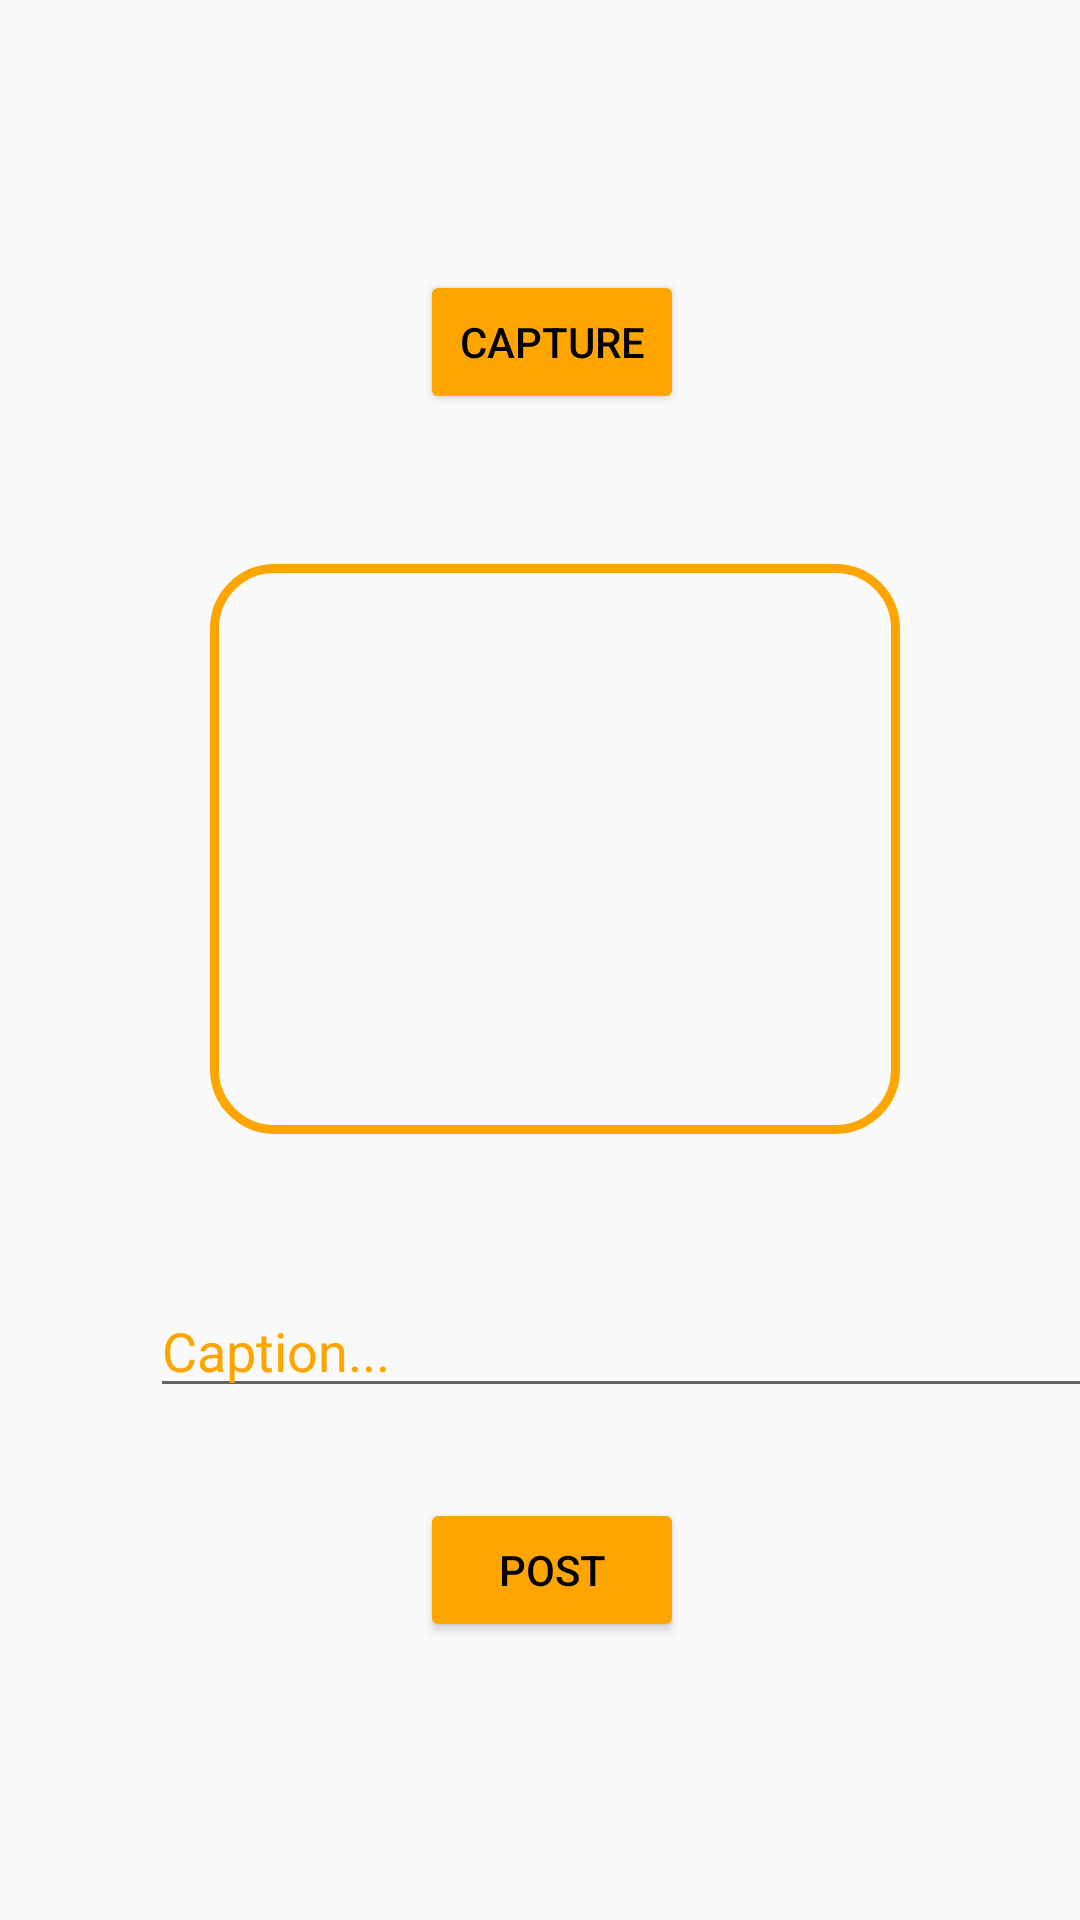

Here is an Android app screen rendered from its layout file. Give the layout XML and the strings, colors and styles it references.
<!-- AndroidManifest.xml: application theme Theme.FindFun -->
<!-- res/layout/fragment_compose.xml -->
<?xml version="1.0" encoding="utf-8"?>
<LinearLayout xmlns:android="http://schemas.android.com/apk/res/android"
    xmlns:app="http://schemas.android.com/apk/res-auto"
    xmlns:tools="http://schemas.android.com/tools"
    android:orientation="vertical"
    android:layout_width="match_parent"
    android:layout_height="match_parent"
    tools:context=".ComposeFragment">

    <Button
        android:id="@+id/btnCapture"
        android:layout_width="wrap_content"
        android:layout_height="wrap_content"
        android:layout_marginStart="140dp"
        android:layout_marginTop="90dp"
        android:text="Capture"
        android:textColor="@color/black"
        android:backgroundTint="@color/orangeyellow"
        app:layout_constraintStart_toStartOf="parent"
        app:layout_constraintTop_toBottomOf="@id/etCaption" />

    <ImageView
        android:id="@+id/ivImage1"
        android:layout_width="230dp"
        android:layout_height="190dp"
        android:padding="5dp"
        android:layout_marginStart="70dp"
        android:layout_marginTop="50dp"
        android:layout_marginEnd="103dp"
        app:layout_constraintTop_toBottomOf="@id/btnCapture"
        tools:srcCompat="@tools:sample/avatars"
        android:background="@drawable/background_border"/>

    <EditText
        android:id="@+id/etCaption"
        android:layout_width="320dp"
        android:layout_height="wrap_content"
        android:layout_marginStart="50dp"
        android:layout_marginTop="50dp"
        android:layout_marginEnd="100dp"
        android:ems="10"
        android:hint="Caption..."
        android:textColor="@color/orangeyellow"
        android:textColorHint="@color/orangeyellow"
        android:inputType="textPersonName"
        app:layout_constraintEnd_toEndOf="parent"
        app:layout_constraintStart_toStartOf="parent"
        app:layout_constraintTop_toTopOf="parent" />

    <Button
        android:id="@+id/btnPost"
        android:layout_width="wrap_content"
        android:layout_height="wrap_content"
        android:layout_marginStart="140dp"
        android:layout_marginTop="30dp"
        android:text="Post"
        android:textColor="@color/black"
        android:backgroundTint="@color/orangeyellow"
        app:layout_constraintStart_toStartOf="parent"
        app:layout_constraintTop_toBottomOf="@id/ivImage" />


</LinearLayout>
<!-- resources referenced by this layout -->
<resources>
  <color name="black">#FF000000</color>
  <color name="orangeyellow">#FFA500</color>
  <!-- drawable background_border (drawable) -->
  <?xml version="1.0" encoding="utf-8"?>
  <shape xmlns:android="http://schemas.android.com/apk/res/android"
      android:shape="rectangle">
      <stroke android:color="@color/orangeyellow" android:width="3dp"/>
      <corners android:radius="20dp"/>
  </shape>
  <style name="Theme.FindFun" parent="Theme.AppCompat.Light">
          <item name="android:actionBarSize">40dp</item>
          
          <item name="colorPrimary">@color/orangeyellow</item>
          <item name="colorPrimaryVariant">@color/purple_700</item>
          <item name="colorOnPrimary">@color/white</item>
          
          <item name="colorSecondary">@color/teal_200</item>
          <item name="colorSecondaryVariant">@color/teal_700</item>
          <item name="colorOnSecondary">@color/black</item>
          
          <item name="android:statusBarColor" tools:targetApi="l">?attr/colorPrimaryVariant</item>
          
          <item name="android:itemBackground">@color/black</item>
          <item name="android:itemTextAppearance">@style/CustomTextMenu</item>
      </style>
  <color name="purple_700">#FF3700B3</color>
  <color name="white">#FFFFFFFF</color>
  <color name="teal_200">#FF03DAC5</color>
  <color name="teal_700">#FF018786</color>
  <style name="CustomTextMenu" parent="@android:style/TextAppearance.Widget.IconMenu.Item">
          <item name="android:textColor">@color/orangeyellow</item>
      </style>
</resources>
